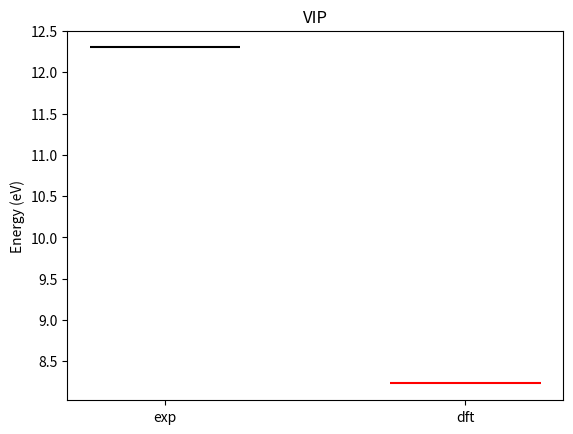
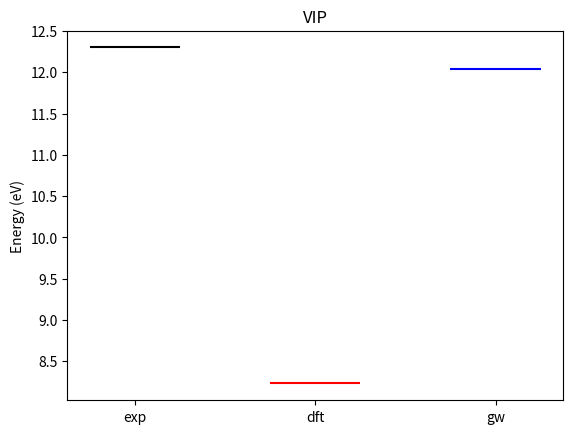
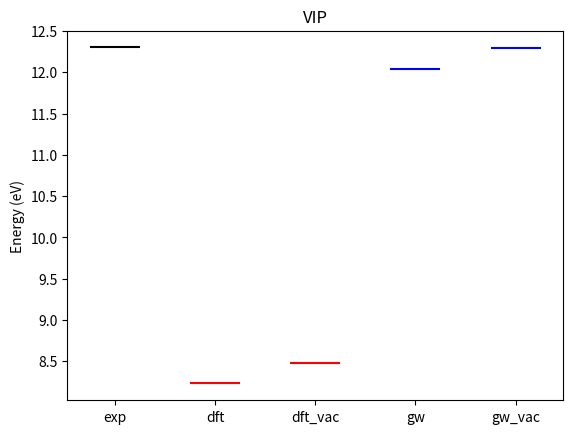

Python code for these plots, in order:
#download the material

#pseudopotential files
!wget -N http://www.quantum-simulation.org/potentials/sg15_oncv/upf/Si_ONCV_PBE-1.2.upf
!wget -N http://www.quantum-simulation.org/potentials/sg15_oncv/upf/H_ONCV_PBE-1.2.upf

#input file    
!wget -N http://www.west-code.org/doc/training/silane/pw.in

!cat pw.in

!mpirun -n 8 pw.x -i pw.in > pw.out

import numpy as np
import matplotlib.pyplot as plt

# VIP 
y = {}
y['exp'] = [12.3]     # experimental 
y['dft'] = [8.2314]   # DFT 

#colors of the plot 
c = {}
c['exp'] = 'black' 
c['dft'] = 'red'

# plot 
x = list( range( 1, len(y)+1 ) )
labels = y.keys()

fig, ax = plt.subplots(1, 1)
counter = 0
for i in labels :
    for a in y[i] :
        ax.hlines(a, x[counter]-0.25, x[counter]+0.25, color=c[i])
    counter += 1

plt.xticks(x, labels)
plt.ylabel('Energy (eV)')

plt.title('VIP')

plt.show()

#download the material

#input file    
!wget -N http://www.west-code.org/doc/training/silane/wstat.in
!wget -N http://www.west-code.org/doc/training/silane/wfreq.in

!cat wstat.in

!mpirun -n 8 wstat.x -i wstat.in > wstat.out

!cat wfreq.in

!mpirun -n 8 wfreq.x -i wfreq.in > wfreq.out

import numpy as np
import matplotlib.pyplot as plt

# VIP 
y = {}
y['exp'] = [12.3]      # experimental 
y['dft'] = [8.2314]    # dft
y['gw']  = [12.044023] # gw

# colors 
c = {}
c['exp'] = 'black'
c['dft'] = 'red'
c['gw']  = 'blue'

# plot 
x = list( range( 1, len(y)+1 ) )
labels = y.keys()

fig, ax = plt.subplots(1, 1)
counter = 0
for i in labels :
   for a in y[i] :
      ax.hlines(a, x[counter]-0.25, x[counter]+0.25,color=c[i])
   counter += 1

plt.xticks(x, labels)
plt.ylabel('Energy (eV)')

plt.title('VIP')

plt.show()

import numpy as np
import matplotlib.pyplot as plt

# vacumm 
vacuum = 0.24574632

# VIP 
y = {}
y['exp']     = [12.3]             # experimental
y['dft']     = [8.2314]           # dft
y['dft_vac'] = [8.2314+vacuum]    # dft
y['gw']      = [12.044023]        # gw
y['gw_vac']  = [12.044023+vacuum] # gw

# colors 
c = {}
c['exp']     = 'black'
c['dft']     = 'red'
c['dft_vac'] = 'red'
c['gw']      = 'blue'
c['gw_vac']  = 'blue'

# plot 
x = list( range( 1, len(y)+1 ) )
labels = y.keys()

fig, ax = plt.subplots(1, 1)
counter = 0
for i in labels :
    for a in y[i] :
        ax.hlines(a, x[counter]-0.25, x[counter]+0.25, color=c[i])
    counter += 1

plt.xticks(x, labels)
plt.ylabel('Energy (eV)')

plt.title('VIP')

plt.show()